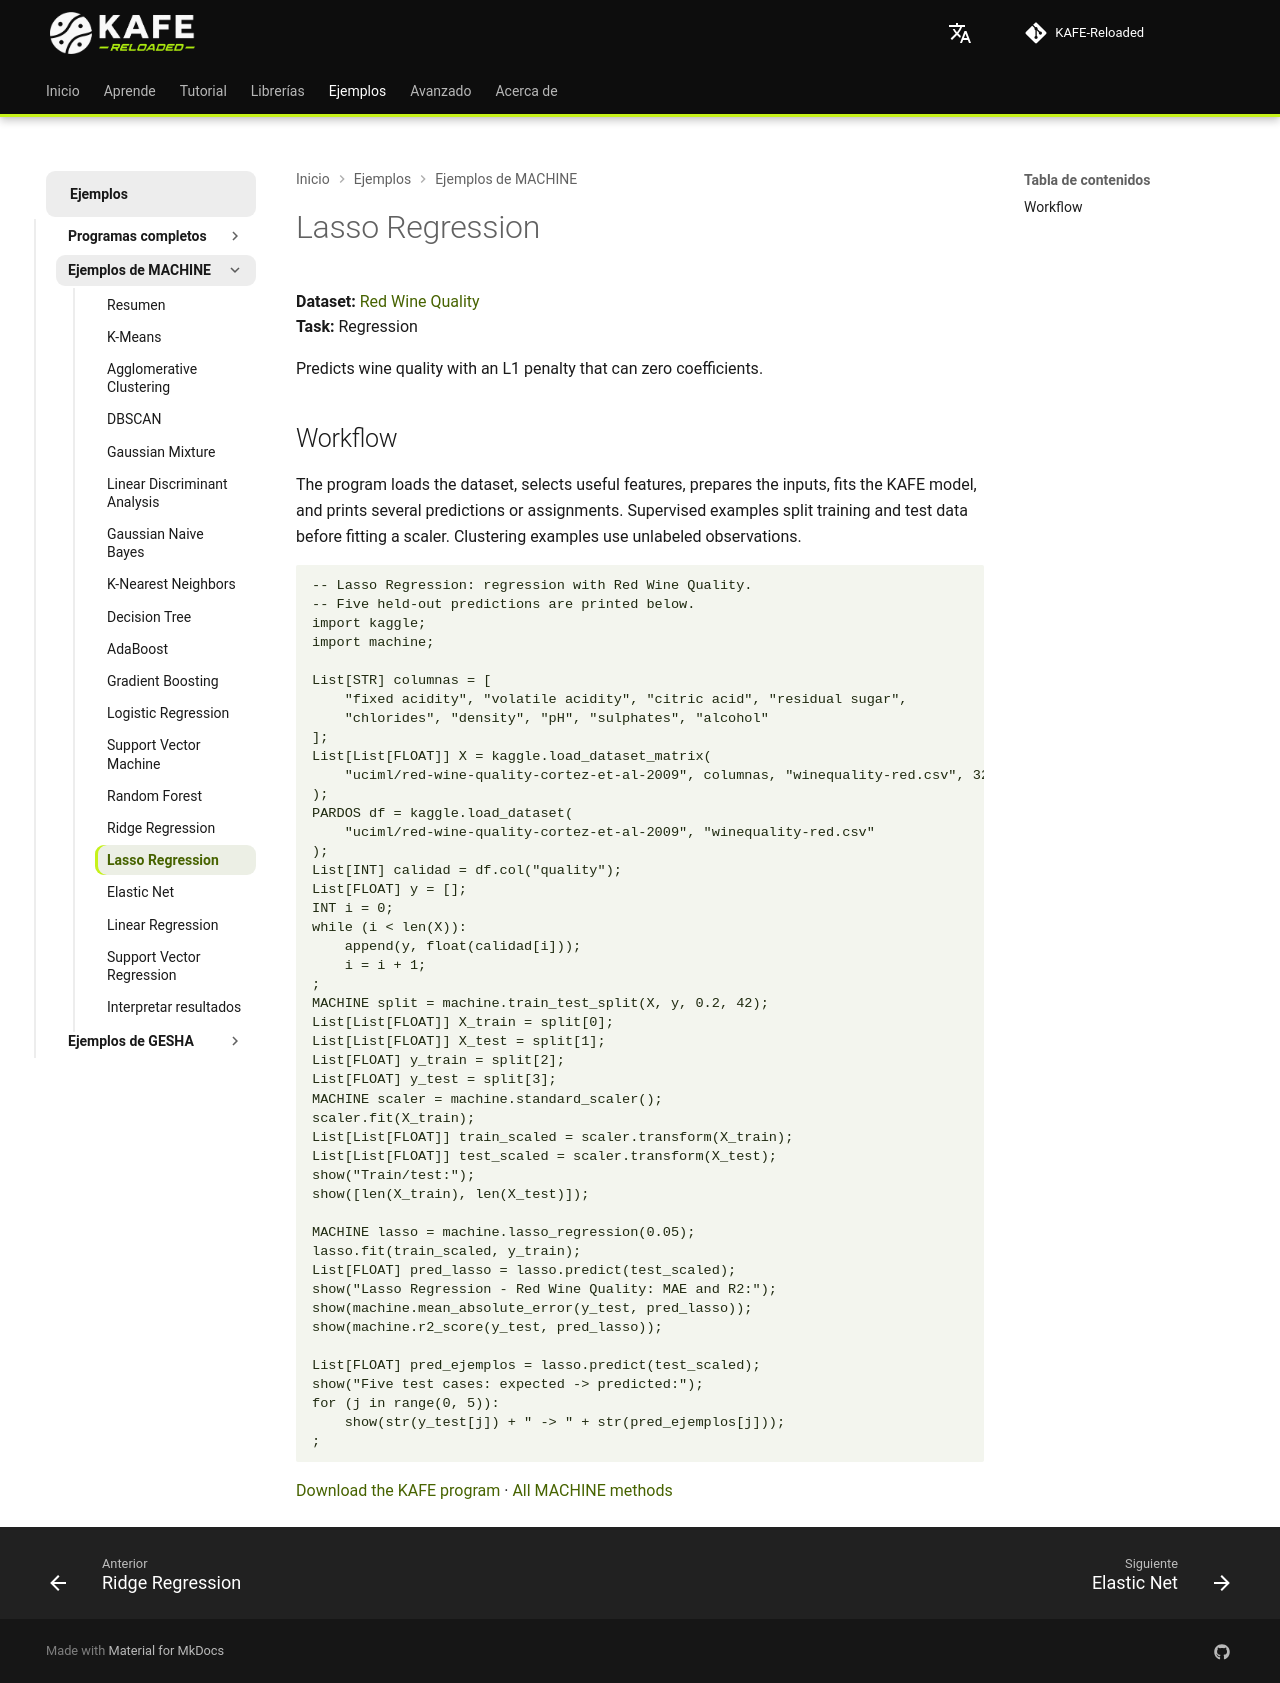

repository: joshmessi10/KAFE-Reloaded · page: ejemplos/machine/lasso-regression/index.html · generator: mkdocs

# Lasso Regression

**Dataset:** [Red Wine Quality](https://www.kaggle.com/datasets/uciml/red-wine-quality-cortez-et-al-2009)  
**Task:** Regression

Predicts wine quality with an L1 penalty that can zero coefficients.

## Workflow

The program loads the dataset, selects useful features, prepares the inputs, fits the KAFE model, and prints several predictions or assignments. Supervised examples split training and test data before fitting a scaler. Clustering examples use unlabeled observations.

```kafe
--8<-- "docs/ejemplos/machine-wine-quality-lasso.kf"
```

[Download the KAFE program](../machine-wine-quality-lasso.kf) · [All MACHINE methods](../machine-kaggle.md)
